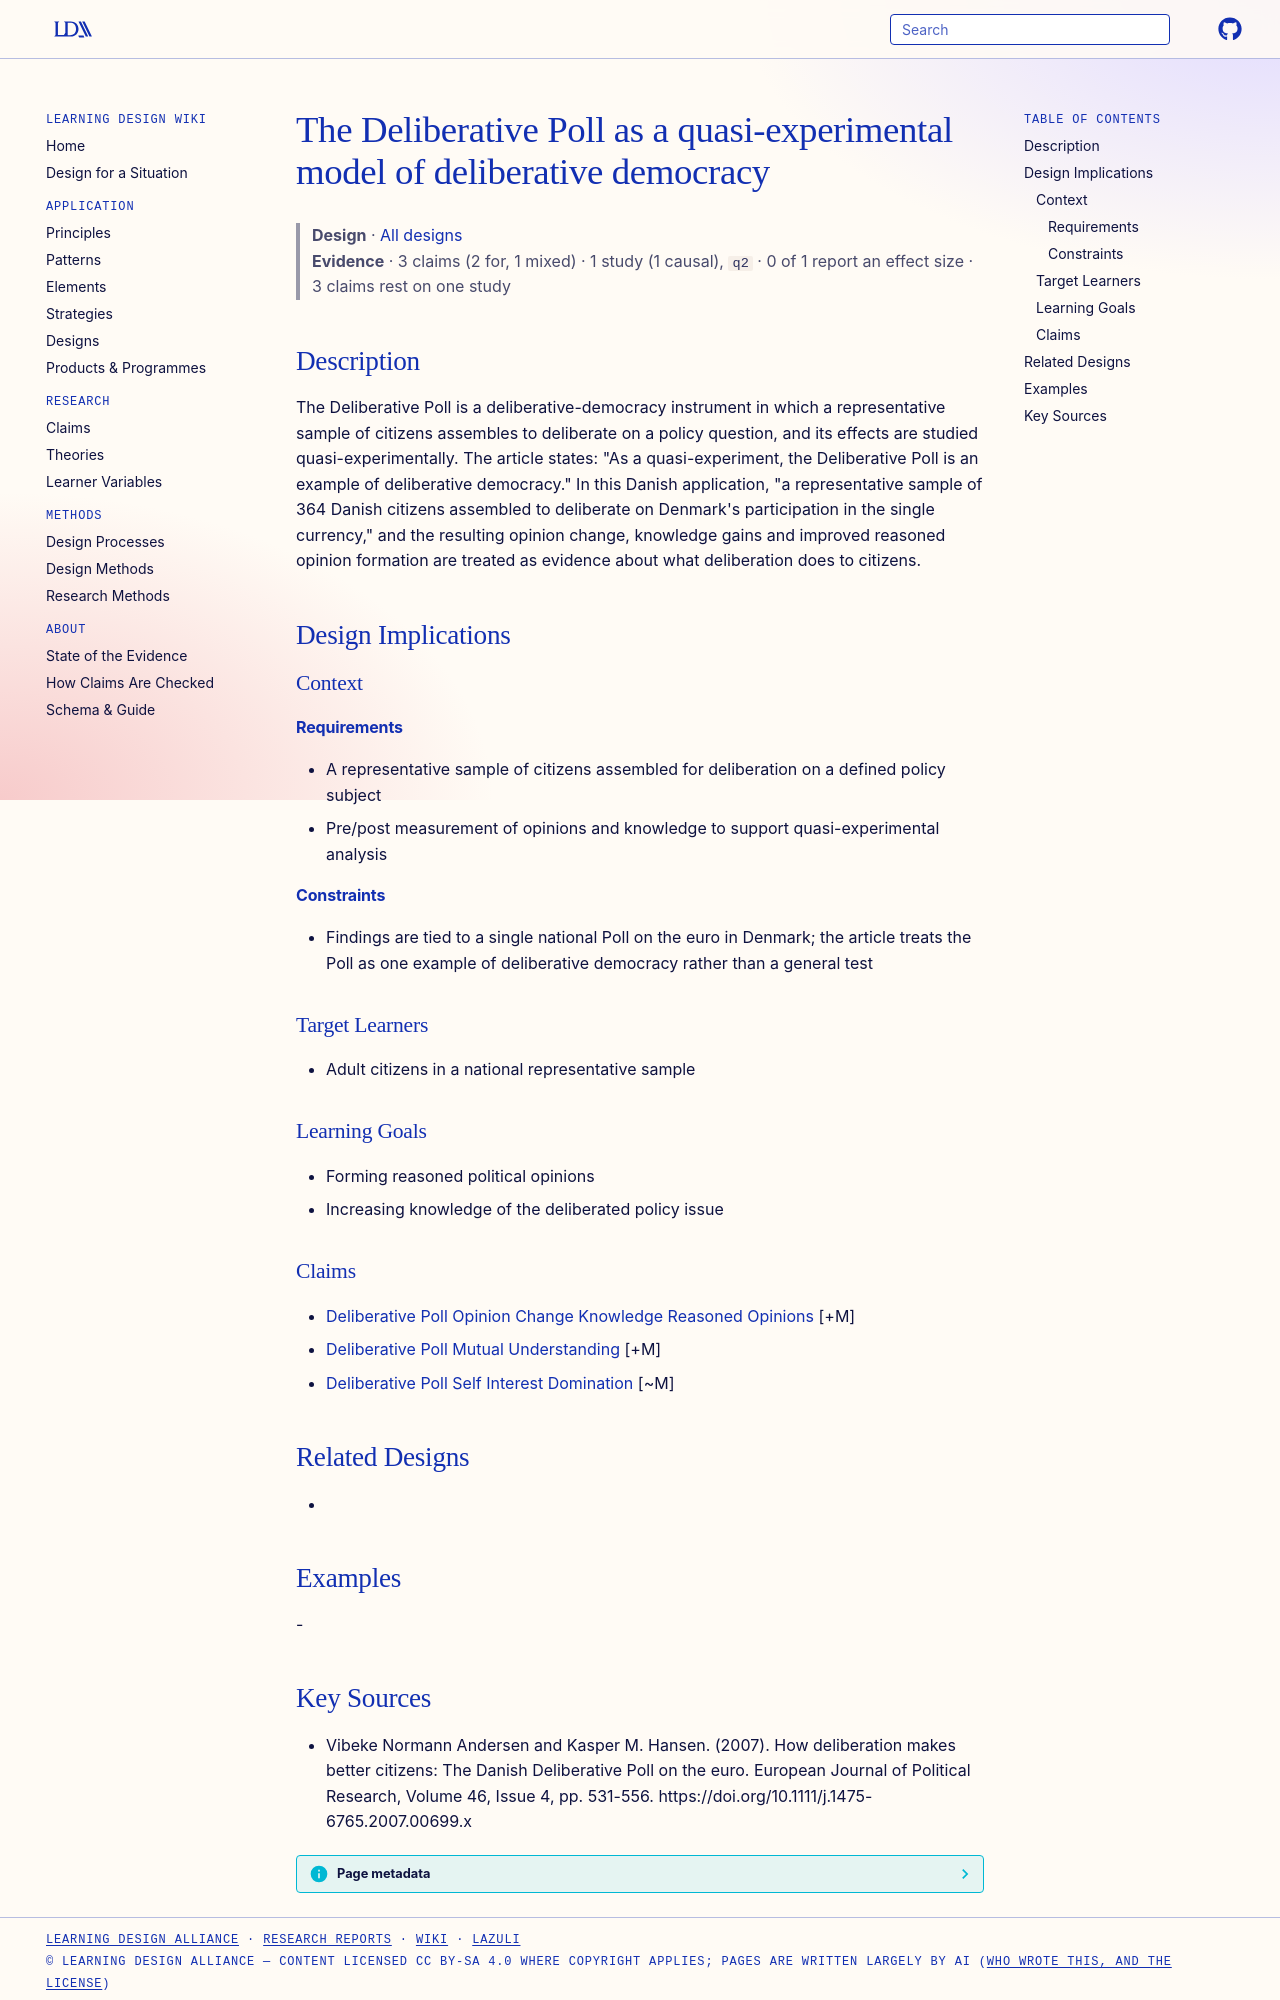

repository: Learning-Design-Alliance/learning-wiki · page: designs/deliberative-poll-quasi-experiment-model/index.html · generator: mkdocs

---
type: design
id: deliberative-poll-quasi-experiment-model
title: The Deliberative Poll as a quasi-experimental model of deliberative democracy
description: The Deliberative Poll is a deliberative-democracy instrument in which a representative sample of citizens assembles to deliberate on a policy question, and its effects are studied quasi-experimentally.
status: review
generated:
  by: "process:settle-candidates"
  at: 2026-10-14
sources:
  - id: vibeke-normann-andersen-and-kasper-m-hansen-2007
    resource: "https://doi.org/10.1111/j.1475-6765.2007.00699.x"
    title: "Vibeke Normann Andersen and Kasper M. Hansen. (2007). How deliberation makes better citizens: The Danish Deliberative Poll on the euro. European Journal of Political Research, Volume 46, Issue 4, pp. 531-556. https://doi.org/10.1111/j.1475-6765.2007.00699.x"
    author: Vibeke Normann Andersen and Kasper M. Hansen
---

# The Deliberative Poll as a quasi-experimental model of deliberative democracy

> **Design** · [All designs](index.md)
> **Evidence** · 3 claims (2 for, 1 mixed) · 1 study (1 causal), `q2` · 0 of 1 report an effect size · 3 claims rest on one study

## Description
The Deliberative Poll is a deliberative-democracy instrument in which a representative sample of citizens assembles to deliberate on a policy question, and its effects are studied quasi-experimentally. The article states: "As a quasi-experiment, the Deliberative Poll is an example of deliberative democracy." In this Danish application, "a representative sample of 364 Danish citizens assembled to deliberate on Denmark's participation in the single currency," and the resulting opinion change, knowledge gains and improved reasoned opinion formation are treated as evidence about what deliberation does to citizens.

## Design Implications

### Context
#### Requirements
- A representative sample of citizens assembled for deliberation on a defined policy subject
- Pre/post measurement of opinions and knowledge to support quasi-experimental analysis
#### Constraints
- Findings are tied to a single national Poll on the euro in Denmark; the article treats the Poll as one example of deliberative democracy rather than a general test

### Target Learners
- Adult citizens in a national representative sample

### Learning Goals
- Forming reasoned political opinions
- Increasing knowledge of the deliberated policy issue

### Claims
- [Deliberative Poll Opinion Change Knowledge Reasoned Opinions](../claims/deliberative-poll-opinion-change-knowledge-reasoned-opinions.md) [+M]
- [Deliberative Poll Mutual Understanding](../claims/deliberative-poll-mutual-understanding.md) [+M]
- [Deliberative Poll Self Interest Domination](../claims/deliberative-poll-self-interest-domination.md) [~M]

## Related Designs
- 

## Examples
-
